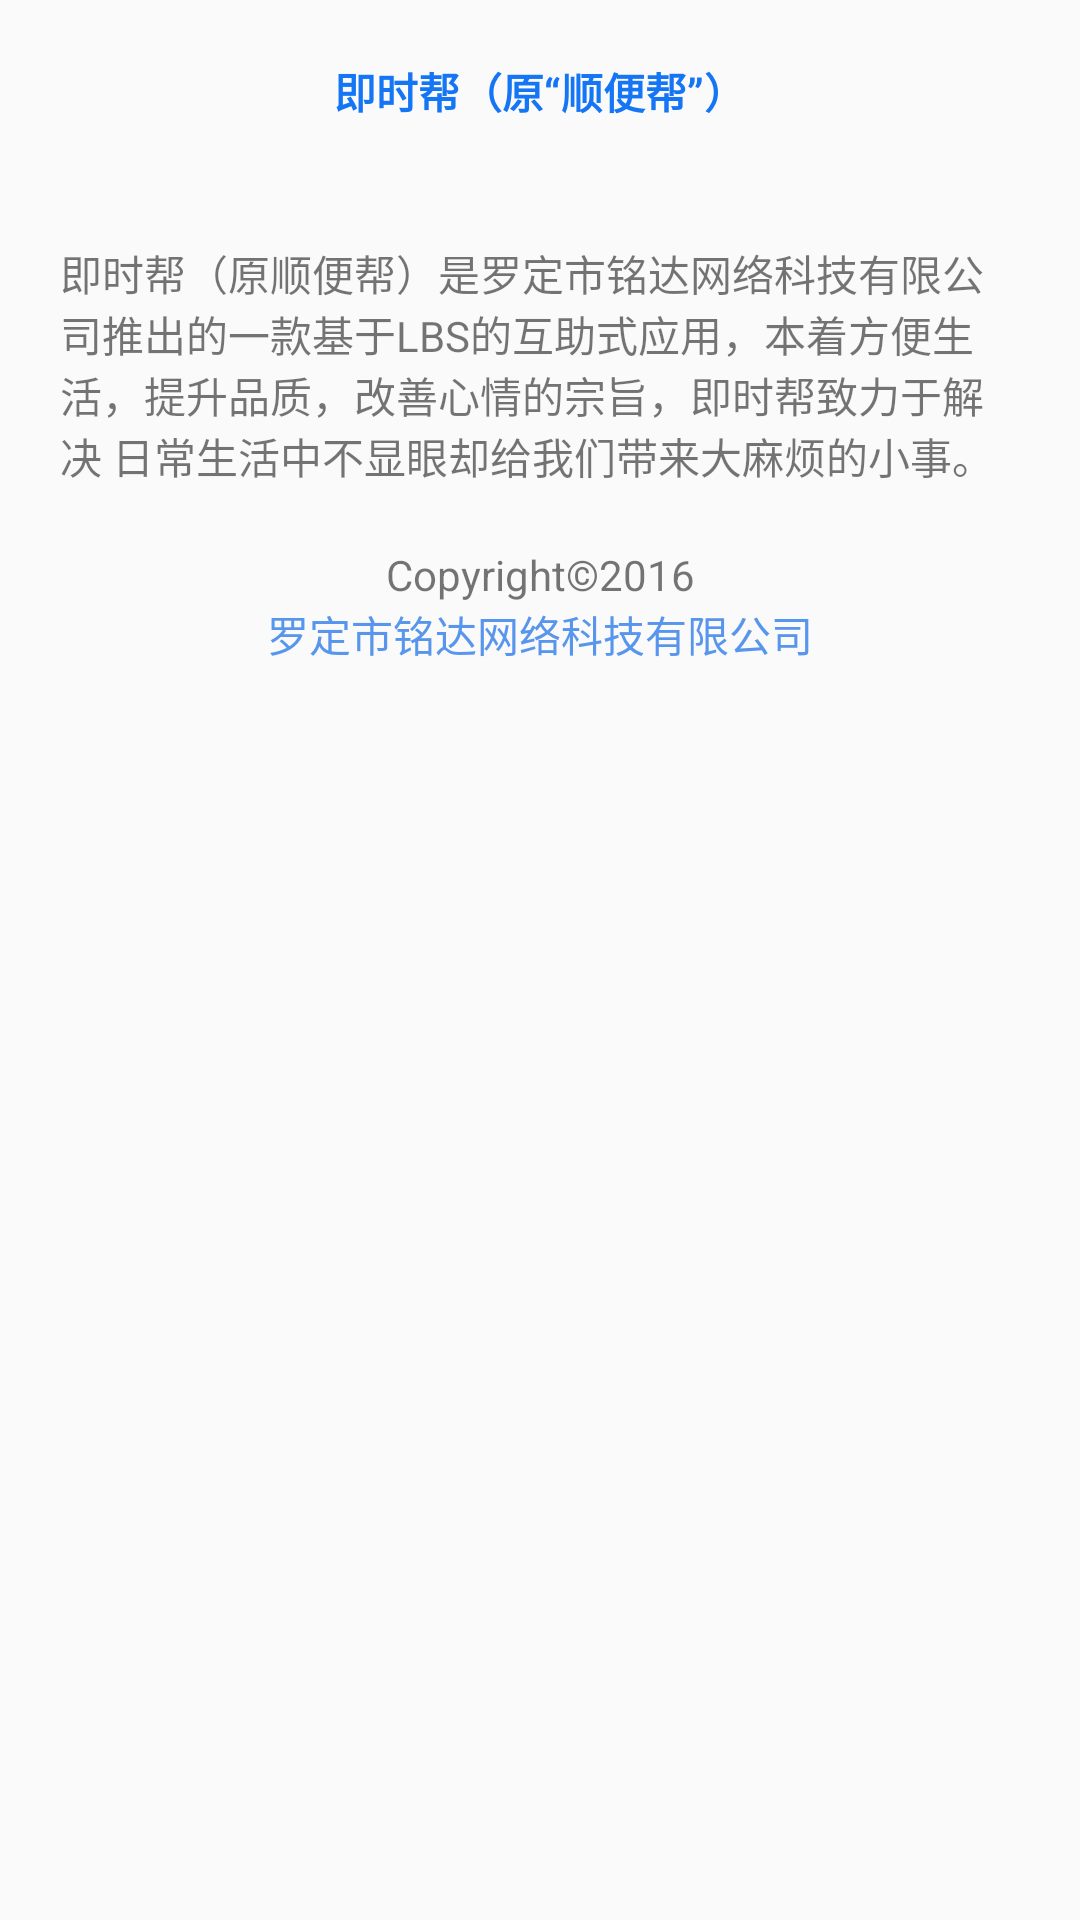

The Android layout XML behind this screen, and the referenced resources:
<!-- AndroidManifest.xml: application theme AppTheme -->
<!-- res/layout/aboutus.xml -->
<?xml version="1.0" encoding="utf-8"?>
<LinearLayout xmlns:android="http://schemas.android.com/apk/res/android"
    android:layout_width="match_parent"
    android:layout_height="match_parent" android:orientation="vertical"
    android:gravity="center_horizontal">
<TextView
    android:text="即时帮（原“顺便帮”）"
    android:layout_width="match_parent"
    android:layout_height="wrap_content"
    android:layout_gravity="center_horizontal"
    android:layout_marginTop="20dp"
    android:layout_marginBottom="20dp"
    android:gravity="center"
    android:textColor="#1576f5"
    android:textStyle="bold" />
    <TextView
        android:text="@string/aboutNearHelp"
        android:layout_width="match_parent"
        android:layout_height="wrap_content"
        android:padding="20dp" />
    <TextView
        android:text="@string/coryright"
        android:layout_width="match_parent"
        android:layout_height="wrap_content"
        android:gravity="center" />
    <TextView
        android:text="@string/company"
        android:layout_width="wrap_content"
        android:layout_height="wrap_content"
        android:textColor="#5896ed" />
</LinearLayout>
<!-- resources referenced by this layout -->
<resources>
  <string name="aboutNearHelp">即时帮（原顺便帮）是罗定市铭达网络科技有限公司推出的一款基于LBS的互助式应用，本着方便生活，提升品质，改善心情的宗旨，即时帮致力于解决
  日常生活中不显眼却给我们带来大麻烦的小事。</string>
  <string name="company">罗定市铭达网络科技有限公司</string>
  <string name="coryright">Copyright©2016</string>
  <style name="AppTheme" parent="Theme.AppCompat.Light.DarkActionBar">
  
          <item name="colorPrimary">@color/colorPrimary</item>
          <item name="colorPrimaryDark">@color/colorPrimaryDark</item>
          <item name="colorAccent">@color/colorAccent</item>
  
  
          <item name="windowActionBar">false</item>
          <item name="windowNoTitle">true</item>
      
          <item name="expandableItemStyle">@style/ExpandableItemStyle</item>
      </style>
  <color name="colorPrimary">#65dd58</color>
  <color name="colorPrimaryDark">#65dd58</color>
  <color name="colorAccent">#65dd58</color>
  <style name="ExpandableItemStyle">
          <item name="android:layout_height">@dimen/item_size</item>
          <item name="android:layout_width">@dimen/item_size</item>
          <item name="android:background">@drawable/bg_item_with_title</item>
          <item name="android:layout_margin">@dimen/item_margin</item>
          <item name="android:textColor">@color/orange</item>
          <item name="android:textSize">@dimen/item_text_size</item>
      </style>
  <dimen name="item_size">60dp</dimen>
  <dimen name="item_margin">4dp</dimen>
  <color name="orange">#FFE29B33</color>
  <dimen name="item_text_size">18sp</dimen>
</resources>
